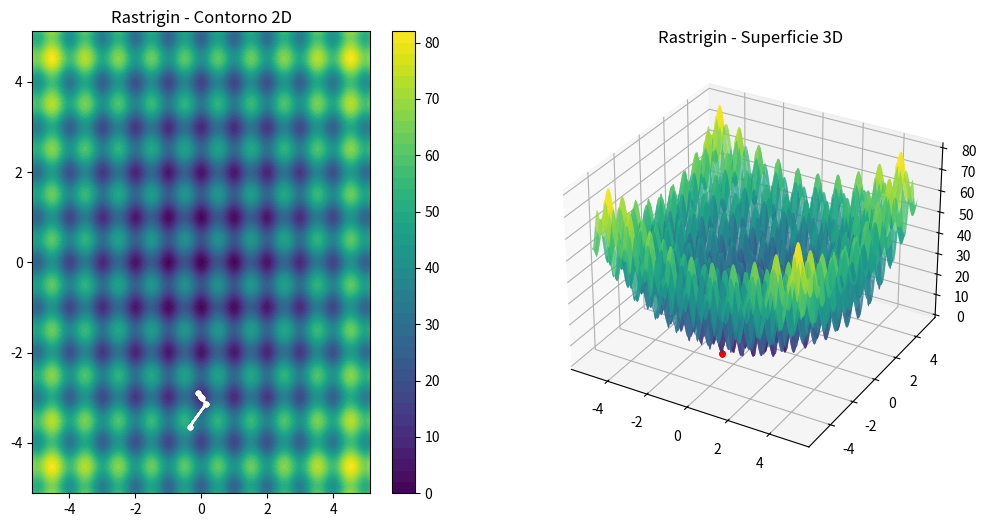

This figure's Python source:
import numpy as np
import matplotlib.pyplot as plt

def rastrigin(x, y):
    return 20 + x**2 + y**2 - 10*(np.cos(2*np.pi*x) + np.cos(2*np.pi*y))


def hill_climbing():
    
    bounds = (-5.12, 5.12)
    lo, hi = bounds
    
    x, y = np.random.uniform(lo,hi), np.random.uniform(lo,hi)
    fx = rastrigin(x,y)

    step_size = 0.5
    step_decay = 0.5
    min_step = 1e-3
    pause = 0.2

    dirs = [(dx,dy) for dx in (-1,0,1)
                     for dy in (-1,0,1)
                     if not (dx==0 and dy==0)]

    # Malla
    x_vals = np.linspace(lo, hi, 200)
    y_vals = np.linspace(lo, hi, 200)
    X, Y = np.meshgrid(x_vals, y_vals)
    Z = rastrigin(X, Y)

    plt.ion()
    fig = plt.figure(figsize=(12,6))

    ax1 = fig.add_subplot(121)
    cont = ax1.contourf(X, Y, Z, levels=40, cmap='viridis')
    plt.colorbar(cont, ax=ax1)
    ax1.set_title("Rastrigin - Contorno 2D")

    ax2 = fig.add_subplot(122, projection='3d')
    ax2.plot_surface(X, Y, Z, cmap='viridis', alpha=0.8)
    ax2.set_title("Rastrigin - Superficie 3D")

    path = [(x,y,fx)]

    while step_size >= min_step:

        best_neighbor = None
        best_val = fx

        for dx, dy in dirs:
            xn = np.clip(x + dx*step_size, lo, hi)
            yn = np.clip(y + dy*step_size, lo, hi)
            fn = rastrigin(xn, yn)

            if fn < best_val:   
                best_val = fn
                best_neighbor = (xn, yn)

        if best_neighbor:
            x, y = best_neighbor
            fx = best_val
            path.append((x,y,fx))

            ax1.plot([p[0] for p in path],
                     [p[1] for p in path], "w.-")
            ax2.plot([p[0] for p in path],
                     [p[1] for p in path],
                     [p[2] for p in path], "r.-")

            plt.pause(pause)
        else:
            step_size *= step_decay

    print(f"Mejor solución encontrada: ({x:.4f}, {y:.4f})")
    print(f"Valor mínimo: {fx:.6f}")

    plt.ioff()
    plt.show()


hill_climbing()
